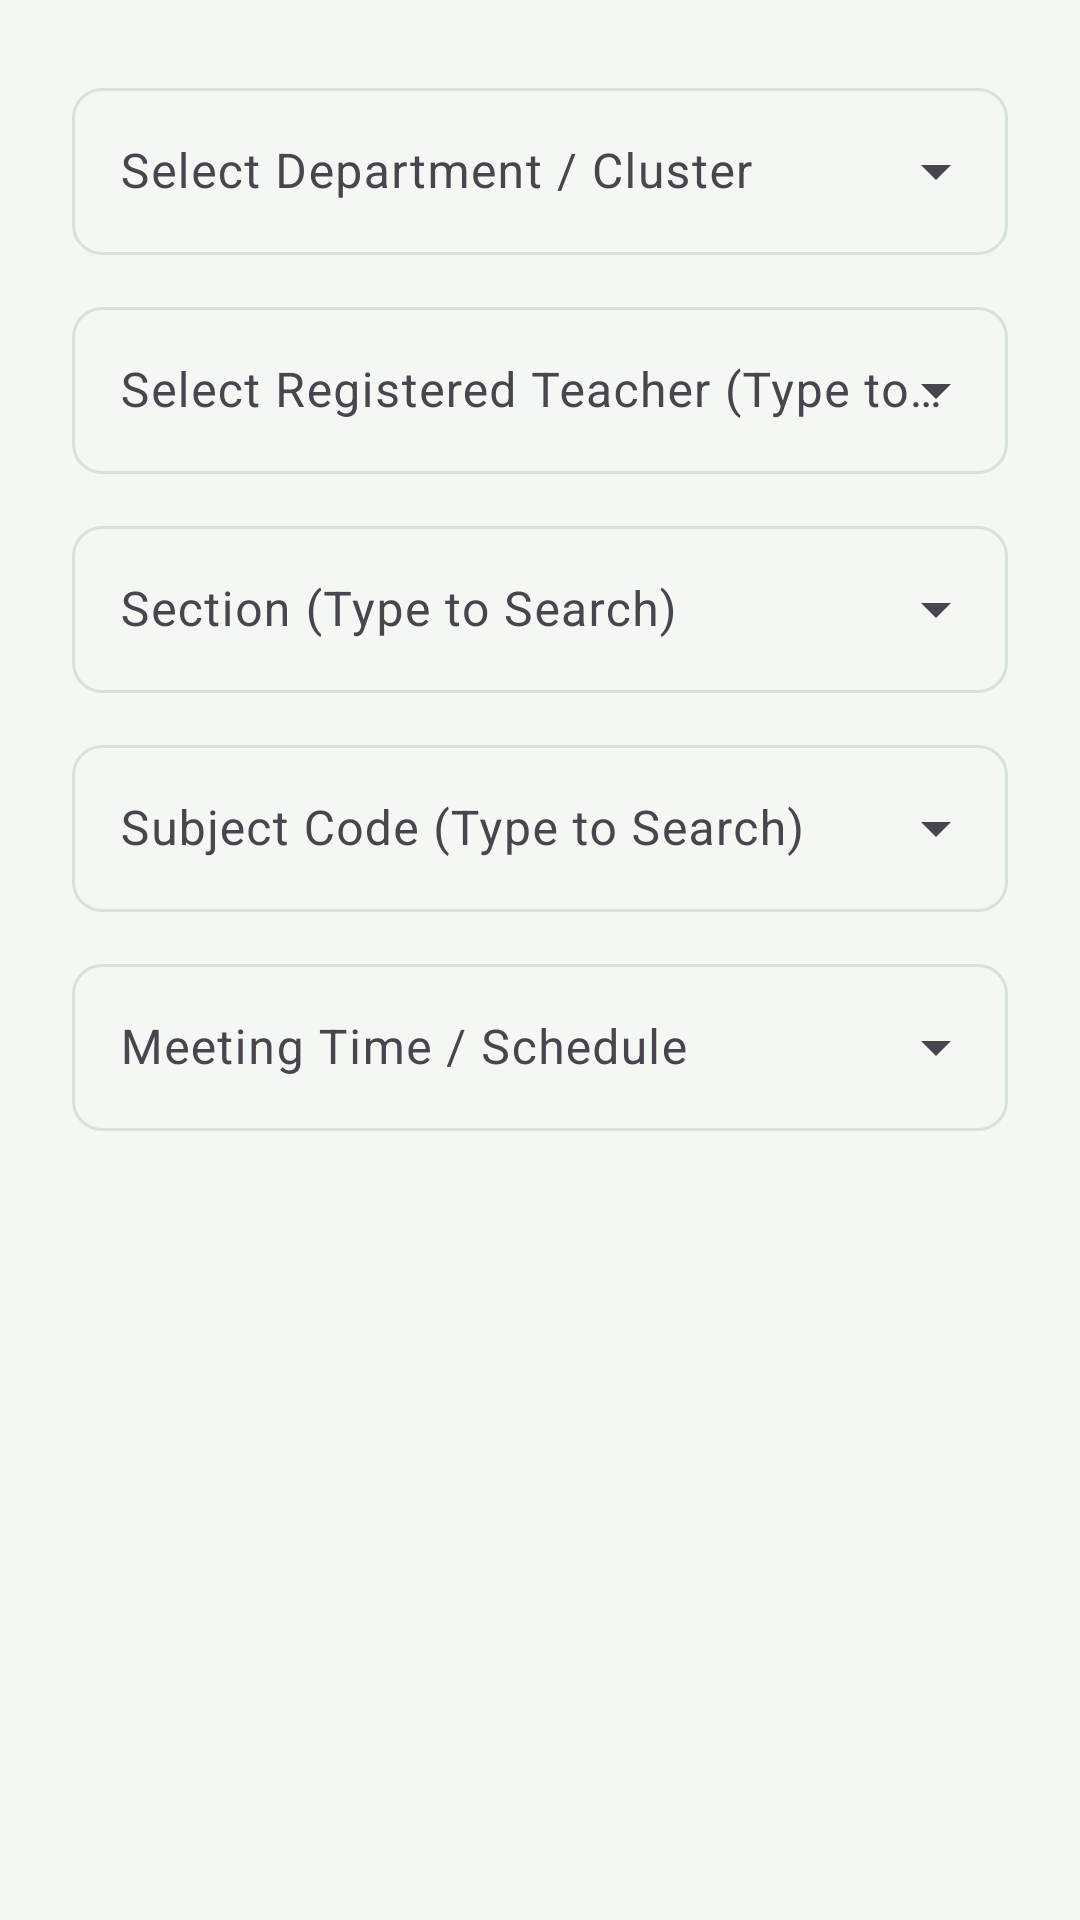

Layout XML and referenced resources for this Android screen:
<!-- AndroidManifest.xml: application theme Theme.BPC -->
<!-- res/layout/dialog_add_teacher_assignment.xml -->
<?xml version="1.0" encoding="utf-8"?>
<LinearLayout xmlns:android="http://schemas.android.com/apk/res/android"
    android:layout_width="match_parent"
    android:layout_height="wrap_content"
    android:orientation="vertical"
    android:padding="24dp">

    <com.google.android.material.textfield.TextInputLayout
        style="@style/Widget.Material3.TextInputLayout.OutlinedBox.ExposedDropdownMenu"
        android:layout_width="match_parent"
        android:layout_height="wrap_content"
        android:hint="Select Department / Cluster">

        <com.google.android.material.textfield.MaterialAutoCompleteTextView
            android:id="@+id/acCluster"
            android:layout_width="match_parent"
            android:layout_height="wrap_content"
            android:inputType="text" />
    </com.google.android.material.textfield.TextInputLayout>

    <com.google.android.material.textfield.TextInputLayout
        style="@style/Widget.Material3.TextInputLayout.OutlinedBox.ExposedDropdownMenu"
        android:layout_width="match_parent"
        android:layout_height="wrap_content"
        android:layout_marginTop="12dp"
        android:hint="Select Registered Teacher (Type to Search)">

        <com.google.android.material.textfield.MaterialAutoCompleteTextView
            android:id="@+id/acTeacherCode"
            android:layout_width="match_parent"
            android:layout_height="wrap_content"
            android:inputType="text" />
    </com.google.android.material.textfield.TextInputLayout>

    <com.google.android.material.textfield.TextInputLayout
        style="@style/Widget.Material3.TextInputLayout.OutlinedBox.ExposedDropdownMenu"
        android:layout_width="match_parent"
        android:layout_height="wrap_content"
        android:layout_marginTop="12dp"
        android:hint="Section (Type to Search)">

        <com.google.android.material.textfield.MaterialAutoCompleteTextView
            android:id="@+id/acSection"
            android:layout_width="match_parent"
            android:layout_height="wrap_content"
            android:inputType="text" />
    </com.google.android.material.textfield.TextInputLayout>

    <com.google.android.material.textfield.TextInputLayout
        style="@style/Widget.Material3.TextInputLayout.OutlinedBox.ExposedDropdownMenu"
        android:layout_width="match_parent"
        android:layout_height="wrap_content"
        android:layout_marginTop="12dp"
        android:hint="Subject Code (Type to Search)">

        <com.google.android.material.textfield.MaterialAutoCompleteTextView
            android:id="@+id/acSubjectCode"
            android:layout_width="match_parent"
            android:layout_height="wrap_content"
            android:inputType="text" />
    </com.google.android.material.textfield.TextInputLayout>

    <com.google.android.material.textfield.TextInputLayout
        style="@style/Widget.Material3.TextInputLayout.OutlinedBox.ExposedDropdownMenu"
        android:layout_width="match_parent"
        android:layout_height="wrap_content"
        android:layout_marginTop="12dp"
        android:hint="Meeting Time / Schedule">

        <com.google.android.material.textfield.MaterialAutoCompleteTextView
            android:id="@+id/acMeetingTime"
            android:layout_width="match_parent"
            android:layout_height="wrap_content"
            android:inputType="text" />
    </com.google.android.material.textfield.TextInputLayout>

</LinearLayout>
<!-- resources referenced by this layout -->
<resources>
  <style name="Theme.BPC" parent="Theme.Material3.Light.NoActionBar">
          <item name="colorPrimary">@color/bpc_green</item>
          <item name="colorOnPrimary">@color/white</item>
          <item name="colorPrimaryContainer">@color/bpc_green_tint</item>
          <item name="colorOnPrimaryContainer">@color/bpc_green_deep</item>
          <item name="colorSecondary">@color/bpc_gold_deep</item>
          <item name="colorOnSecondary">@color/ink</item>
          <item name="colorSurface">@color/white</item>
          <item name="colorOnSurface">@color/ink</item>
          <item name="android:colorBackground">@color/surface</item>
          <item name="colorOutline">@color/hairline</item>
          <item name="android:statusBarColor">@color/bpc_green_deep</item>
          <item name="android:navigationBarColor">@color/white</item>
          <item name="materialButtonStyle">@style/Widget.BPC.Button</item>
          <item name="textInputStyle">@style/Widget.BPC.TextField</item>
      </style>
  <color name="bpc_green">#0B5D33</color>
  <color name="white">#FFFFFF</color>
  <color name="bpc_green_tint">#E4EFE7</color>
  <color name="bpc_green_deep">#073F23</color>
  <color name="bpc_gold_deep">#C79302</color>
  <color name="ink">#14201A</color>
  <color name="surface">#F5F7F4</color>
  <color name="hairline">#D8E2DA</color>
  <style name="Widget.BPC.Button" parent="Widget.Material3.Button">
          <item name="android:textAllCaps">false</item>
          <item name="android:textSize">15sp</item>
          <item name="android:minHeight">52dp</item>
          <item name="cornerRadius">10dp</item>
      </style>
  <style name="Widget.BPC.TextField" parent="Widget.Material3.TextInputLayout.OutlinedBox">
          <item name="boxCornerRadiusTopStart">10dp</item>
          <item name="boxCornerRadiusTopEnd">10dp</item>
          <item name="boxCornerRadiusBottomStart">10dp</item>
          <item name="boxCornerRadiusBottomEnd">10dp</item>
      </style>
</resources>
